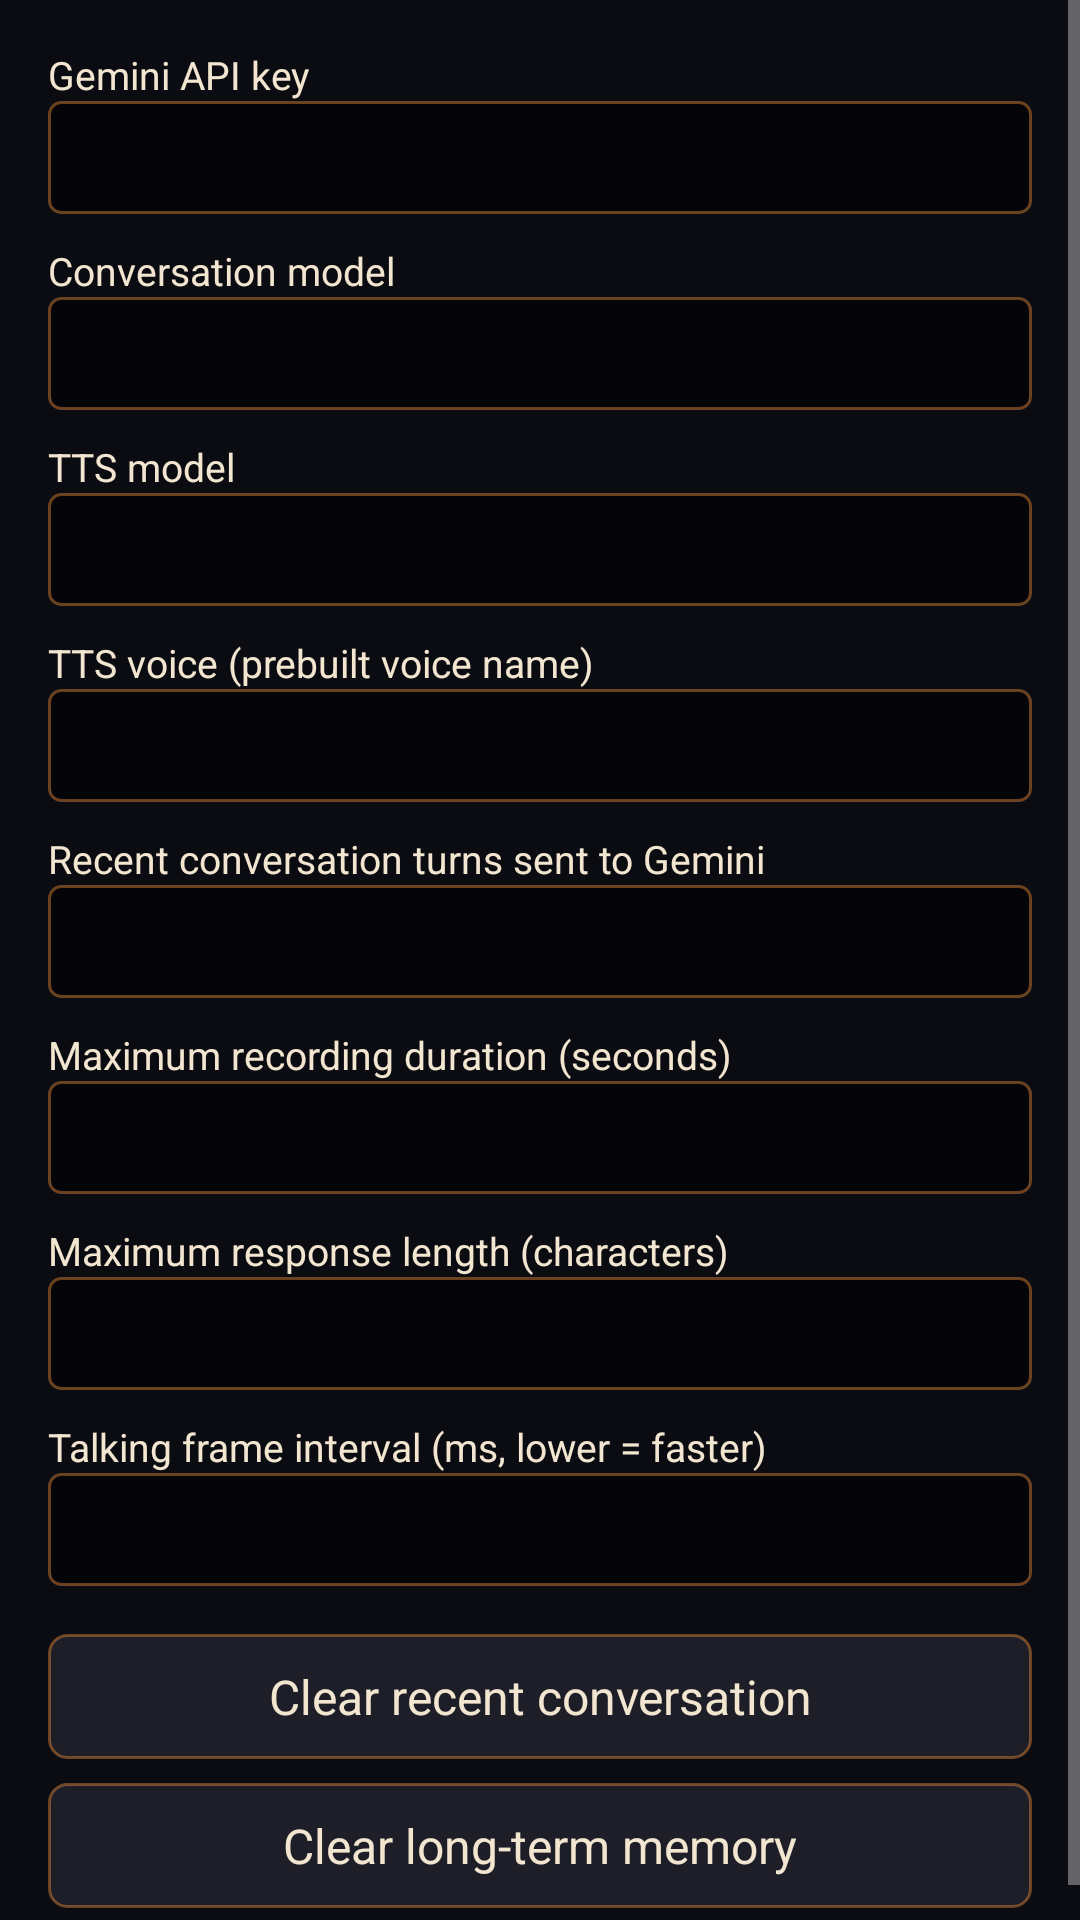

This screen was rendered from an Android layout file. Write that file and the resources it references.
<!-- AndroidManifest.xml: application theme AppTheme -->
<!-- res/layout/dialog_settings.xml -->
<?xml version="1.0" encoding="utf-8"?>
<ScrollView xmlns:android="http://schemas.android.com/apk/res/android"
    android:layout_width="match_parent"
    android:layout_height="wrap_content">

    <LinearLayout
        android:layout_width="match_parent"
        android:layout_height="wrap_content"
        android:orientation="vertical"
        android:padding="16dp">

        <TextView
            style="@style/ConsoleText"
            android:layout_width="match_parent"
            android:layout_height="wrap_content"
            android:text="@string/settings_api_key"
            android:textSize="13sp" />
        <EditText
            android:id="@+id/set_api_key"
            style="@style/ConsoleText"
            android:layout_width="match_parent"
            android:layout_height="wrap_content"
            android:background="@drawable/bg_input"
            android:inputType="textPassword"
            android:padding="8dp"
            android:singleLine="true" />

        <TextView
            style="@style/ConsoleText"
            android:layout_width="match_parent"
            android:layout_height="wrap_content"
            android:layout_marginTop="10dp"
            android:text="@string/settings_chat_model"
            android:textSize="13sp" />
        <EditText
            android:id="@+id/set_chat_model"
            style="@style/ConsoleText"
            android:layout_width="match_parent"
            android:layout_height="wrap_content"
            android:background="@drawable/bg_input"
            android:inputType="textNoSuggestions"
            android:padding="8dp"
            android:singleLine="true" />

        <TextView
            style="@style/ConsoleText"
            android:layout_width="match_parent"
            android:layout_height="wrap_content"
            android:layout_marginTop="10dp"
            android:text="@string/settings_tts_model"
            android:textSize="13sp" />
        <EditText
            android:id="@+id/set_tts_model"
            style="@style/ConsoleText"
            android:layout_width="match_parent"
            android:layout_height="wrap_content"
            android:background="@drawable/bg_input"
            android:inputType="textNoSuggestions"
            android:padding="8dp"
            android:singleLine="true" />

        <TextView
            style="@style/ConsoleText"
            android:layout_width="match_parent"
            android:layout_height="wrap_content"
            android:layout_marginTop="10dp"
            android:text="@string/settings_tts_voice"
            android:textSize="13sp" />
        <EditText
            android:id="@+id/set_tts_voice"
            style="@style/ConsoleText"
            android:layout_width="match_parent"
            android:layout_height="wrap_content"
            android:background="@drawable/bg_input"
            android:inputType="textNoSuggestions"
            android:padding="8dp"
            android:singleLine="true" />

        <TextView
            style="@style/ConsoleText"
            android:layout_width="match_parent"
            android:layout_height="wrap_content"
            android:layout_marginTop="10dp"
            android:text="@string/settings_turns"
            android:textSize="13sp" />
        <EditText
            android:id="@+id/set_turns"
            style="@style/ConsoleText"
            android:layout_width="match_parent"
            android:layout_height="wrap_content"
            android:background="@drawable/bg_input"
            android:inputType="number"
            android:padding="8dp"
            android:singleLine="true" />

        <TextView
            style="@style/ConsoleText"
            android:layout_width="match_parent"
            android:layout_height="wrap_content"
            android:layout_marginTop="10dp"
            android:text="@string/settings_max_record"
            android:textSize="13sp" />
        <EditText
            android:id="@+id/set_max_record"
            style="@style/ConsoleText"
            android:layout_width="match_parent"
            android:layout_height="wrap_content"
            android:background="@drawable/bg_input"
            android:inputType="number"
            android:padding="8dp"
            android:singleLine="true" />

        <TextView
            style="@style/ConsoleText"
            android:layout_width="match_parent"
            android:layout_height="wrap_content"
            android:layout_marginTop="10dp"
            android:text="@string/settings_max_reply"
            android:textSize="13sp" />
        <EditText
            android:id="@+id/set_max_reply"
            style="@style/ConsoleText"
            android:layout_width="match_parent"
            android:layout_height="wrap_content"
            android:background="@drawable/bg_input"
            android:inputType="number"
            android:padding="8dp"
            android:singleLine="true" />

        <TextView
            style="@style/ConsoleText"
            android:layout_width="match_parent"
            android:layout_height="wrap_content"
            android:layout_marginTop="10dp"
            android:text="@string/settings_anim_speed"
            android:textSize="13sp" />
        <EditText
            android:id="@+id/set_anim_speed"
            style="@style/ConsoleText"
            android:layout_width="match_parent"
            android:layout_height="wrap_content"
            android:background="@drawable/bg_input"
            android:inputType="number"
            android:padding="8dp"
            android:singleLine="true" />

        <TextView
            android:id="@+id/btn_clear_conversation"
            style="@style/ConsoleButton"
            android:layout_width="match_parent"
            android:layout_height="wrap_content"
            android:layout_marginTop="16dp"
            android:text="@string/settings_clear_conversation" />

        <TextView
            android:id="@+id/btn_clear_memory"
            style="@style/ConsoleButton"
            android:layout_width="match_parent"
            android:layout_height="wrap_content"
            android:layout_marginTop="8dp"
            android:text="@string/settings_clear_memory" />
    </LinearLayout>
</ScrollView>
<!-- resources referenced by this layout -->
<resources>
  <!-- drawable bg_input (drawable) -->
  <?xml version="1.0" encoding="utf-8"?>
  <shape xmlns:android="http://schemas.android.com/apk/res/android" android:shape="rectangle">
      <solid android:color="#80000000" />
      <stroke android:width="1dp" android:color="#66FF9A3C" />
      <corners android:radius="4dp" />
  </shape>
  <string name="settings_anim_speed">Talking frame interval (ms, lower = faster)</string>
  <string name="settings_api_key">Gemini API key</string>
  <string name="settings_chat_model">Conversation model</string>
  <string name="settings_clear_conversation">Clear recent conversation</string>
  <string name="settings_clear_memory">Clear long-term memory</string>
  <string name="settings_max_record">Maximum recording duration (seconds)</string>
  <string name="settings_max_reply">Maximum response length (characters)</string>
  <string name="settings_tts_model">TTS model</string>
  <string name="settings_tts_voice">TTS voice (prebuilt voice name)</string>
  <string name="settings_turns">Recent conversation turns sent to Gemini</string>
  <style name="ConsoleButton" parent="ConsoleText">
          <item name="android:background">@drawable/bg_button</item>
          <item name="android:padding">10dp</item>
          <item name="android:gravity">center</item>
          <item name="android:minWidth">88dp</item>
          <item name="android:clickable">true</item>
          <item name="android:focusable">true</item>
      </style>
  <style name="ConsoleText">
          <item name="android:textColor">@color/text_main</item>
          <item name="android:textSize">16sp</item>
      </style>
  <style name="AppTheme" parent="android:Theme.Material.NoActionBar">
          <item name="android:windowBackground">@color/bg_dark</item>
          <item name="android:windowFullscreen">true</item>
          <item name="android:colorAccent">@color/panel_stroke</item>
      </style>
  <!-- drawable bg_button (drawable) -->
  <?xml version="1.0" encoding="utf-8"?>
  <selector xmlns:android="http://schemas.android.com/apk/res/android">
      <item android:state_pressed="true">
          <shape android:shape="rectangle">
              <solid android:color="@color/button_pressed" />
              <corners android:radius="6dp" />
          </shape>
      </item>
      <item android:state_focused="true">
          <shape android:shape="rectangle">
              <solid android:color="@color/button" />
              <stroke android:width="2dp" android:color="@color/panel_stroke" />
              <corners android:radius="6dp" />
          </shape>
      </item>
      <item>
          <shape android:shape="rectangle">
              <solid android:color="@color/button" />
              <stroke android:width="1dp" android:color="#66FF9A3C" />
              <corners android:radius="6dp" />
          </shape>
      </item>
  </selector>
  <color name="text_main">#FFF2E6D0</color>
  <color name="bg_dark">#FF0B0B12</color>
  <color name="panel_stroke">#FFFF9A3C</color>
  <color name="button_pressed">#FFFF9A3C</color>
  <color name="button">#CC23232F</color>
</resources>
